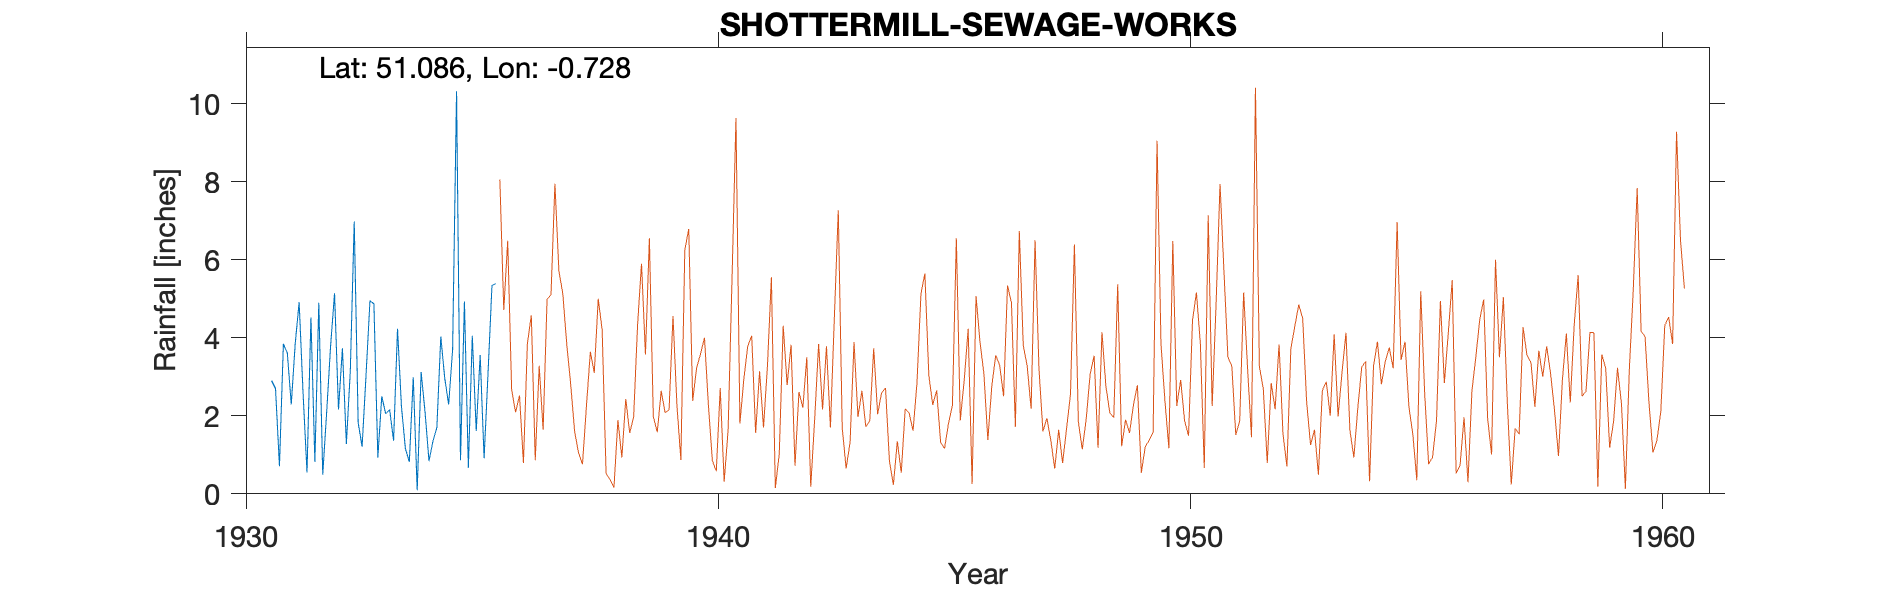

The data file committed next to this chart (first rows):
SHOTTERMILL-SEWAGE-WORKS-(HASLEMERE-SEWA…, , , , , , , , 
Grid ref, SU892326, Long, -0.7275, Lat, 51.09, Elevation, 414, ft
Station no, 166/5, , , , , , , 
, 1931, 1932, 1933, 1934, 1935, , , 
January, 2.9, 4.9, 3.04, 2.99, 0.86, , , 
February, 2.7, 0.49, 4.95, 0.09, 4.93, , , 
March, 0.71, 2.1, 4.87, 3.12, 0.67, , , 
April, 3.84, 3.8, 0.93, 2.09, 4.05, , , 
May, 3.61, 5.14, 2.5, 0.84, 1.61, , , 
June, 2.29, 2.16, 2.05, 1.35, 3.56, , , 
July, 3.84, 3.73, 2.16, 1.7, 0.91, , , 
August, 4.91, 1.28, 1.36, 4.03, 3.09, , , 
September, 2.58, 3.14, 4.23, 2.96, 5.34, , , 
October, 0.55, 6.98, 2.24, 2.29, 5.39, , , 
November, 4.52, 1.82, 1.16, 3.7, , , , 
December, 0.82, 1.21, 0.82, 10.32, , , , 
Total, 33.27, 36.75, 30.31, 35.48, , , , 
Gauge started at Haslemere Sewage Works, , , , , , , , 
1935 Nov Gauge moved 0.75 miles W to Sho…, , , , , , , , 
